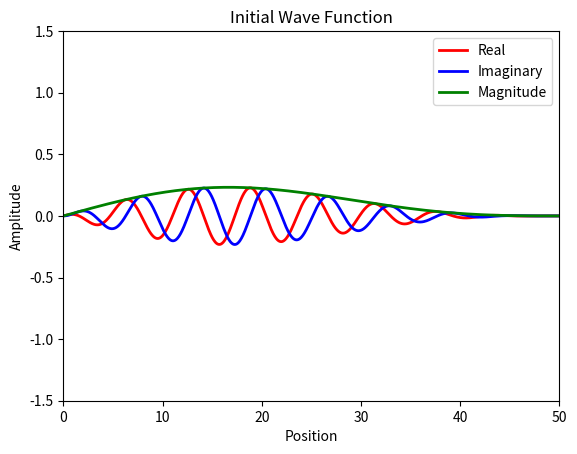
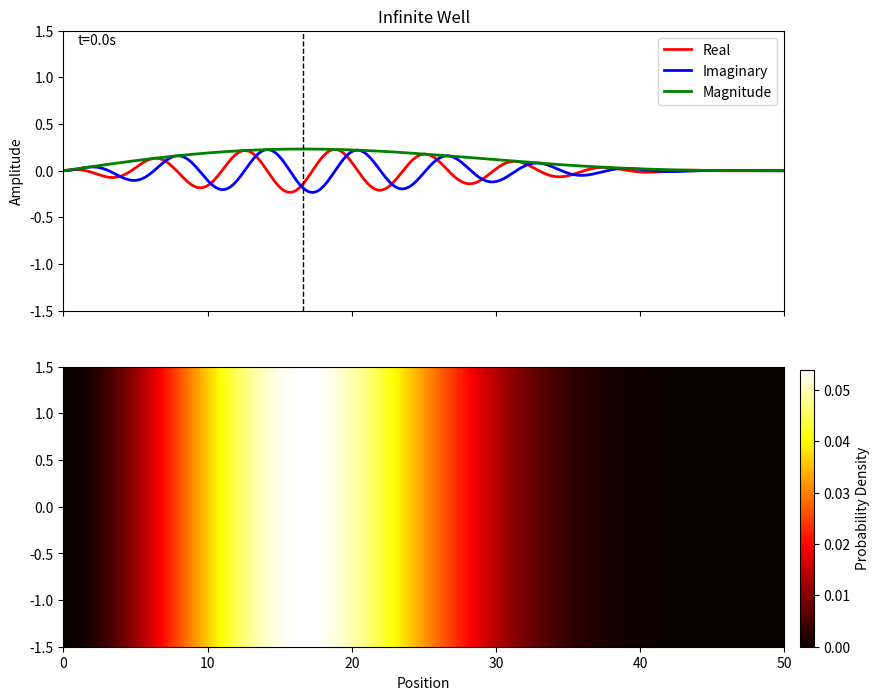

Reproduce these figures in Python, in order.
# Solve Schrödinger equation for every 1D system using Finite Difference Method and Eigenvalue Decomposition
import numpy as np
import matplotlib.pyplot as plt
import matplotlib.animation as animation

# Free quantum wave packet in harmonic oscillator potential

# Constant
hbar = 1.0  # Reduced Planck's constant
m = 1.0    # Particle mass



# Time steps
dt = 0.1
t_min = 0
t_max = 50
Nt = int((t_max - t_min) / dt) 
dx = 0.05
x_min = 0
x_max = 50
Nx = int((x_max - x_min) / dx) 

# Parameters
a = x_max - x_min  # Well width
k = 1



t = np.linspace(t_min, t_max, Nt + 1)
x = np.linspace(x_min, x_max, Nx + 1)


# Potential function
V = np.zeros(Nx-1)




# Solve engine
def solve():
    # Initial wave function
    global t, x, dt, dx
    Psi0 = np.sqrt(8/(5*a))*(1 + np.cos(np.pi*x[1:-1]/a)) * np.sin(np.pi*x[1:-1]/a) * np.exp(1j*k*x[1:-1])  # Initial wave function
    C0 = np.sqrt(np.sum(np.abs(Psi0[:])**2*dx))  # Normalization constant
    Psi0 = Psi0/C0

    # Halmiltonian matrix
    lamb = hbar**2/(2*m*dx**2)
    H =lamb*(np.diag(2*np.ones(Nx-1) + V/lamb,0) + (-1)*np.diag(np.ones(Nx-2),1) + (-1)*np.diag(np.ones(Nx-2),-1))
    E,psi = np.linalg.eigh(H)  # Eigenvalue decomposition
    psi = psi.T  

    # # Plot Eigenstates
    # for n in range(4):
    #     plt.plot(x[1:-1], np.real(psi[n,:]), lw=2, label=f'n={n}, E={E[n]:.2f}')
    # plt.title('First Four Eigenstates')
    # plt.legend()
    # plt.show()

    c = np.zeros(Nx-1, dtype=complex)
    for n in range(Nx-1):
        c[n] = np.sum(np.conj(psi[n,:]) * Psi0[:]*dx)  # Expansion coefficients

    Psi = np.zeros((Nx-1, Nt), dtype=complex)
    for j in range(Nt):
        for n in range(Nx-1):
            Psi[:, j] += c[n] * psi[n, :] * np.exp(-1j * E[n] * t[j] / hbar)  # Time evolution
        C = np.sqrt(np.sum(np.abs(Psi[:, j])**2*dx))  # Normalization constant
        Psi[:, j] = Psi[:, j]/C
    return Psi  


Psi = solve() 




# Plot test

plt.plot(x[1:-1], np.real(Psi[:,0]), lw=2, color='red')
plt.plot(x[1:-1], np.imag(Psi[:,0]), lw=2, color='blue')
plt.plot(x[1:-1], np.abs(Psi[:,0]), lw=2, color='green')
plt.legend(['Real', 'Imaginary', 'Magnitude'])
plt.xlabel('Position')  
plt.ylabel('Amplitude')
plt.xlim(x_min, x_max)
plt.ylim(-1.5, 1.5)
plt.title('Initial Wave Function')
plt.show()




fig, (ax_wave, ax_heat) = plt.subplots(
    2,
    1,
    figsize=(10, 8),
    sharex=True,
    gridspec_kw={"height_ratios": [1, 1]},
)
line1, = ax_wave.plot([], [], lw=2, color='red')
line2, = ax_wave.plot([], [], lw=2, color='blue')
line3, = ax_wave.plot([], [], lw=2, color='green')
line4, = ax_wave.plot([], [], lw=1, color='black', linestyle='--')
ax_wave.set_title('Infinite Well')




ax_wave.legend(["Real", "Imaginary", "Magnitude"])
ax_wave.set_xlim(x_min, x_max)
ax_wave.set_ylim(-1.5, 1.5)
ax_wave.set_ylabel("Amplitude")
ax_heat.set_xlabel("Position")
time_text = ax_wave.text(0.02, 0.95,  "", transform=ax_wave.transAxes)

# Probability heat map
Prob = ax_heat.imshow([np.abs(Psi[:,0])**2], extent=[x[1], x[-1], -1.5, 1.5], aspect='auto', cmap='hot', alpha=1, vmin=0, interpolation='bilinear')
cbar = fig.colorbar(Prob, ax=[ax_wave, ax_heat], label='Probability Density', pad=0.02, fraction=0.05, shrink=0.45, anchor=(0.0, 0.0))
ax_heat.fill_between(x[1:-1], 0, 1, where=V > 0, color='gray', alpha=0.5, transform=ax_heat.get_xaxis_transform(), label='Potential')

def animate(i):
    line1.set_data(x[1:-1], np.real(Psi[:, i]))
    line2.set_data(x[1:-1], np.imag(Psi[:, i]))
    line3.set_data(x[1:-1], np.abs(Psi[:, i]))
    Prob.set_data([np.abs(Psi[:, i])**2])


    idx = np.argmax(np.abs(Psi[:, i]))
    peak_x = x[1:-1][idx]
    line4.set_data([peak_x, peak_x], [-1.5, 1.5])
    time_text.set_text(f't={t[i]:.1f}s')
    return line1, line2, line3, line4, time_text, Prob

###########
###########

nframes = int(Nt)
interval =  100*dt
ani = animation.FuncAnimation(fig, animate, frames=nframes, repeat=False, interval=interval, blit=True)
plt.show()


# ani.save('gifs/infinite_well.gif', writer='pillow', fps=20, dpi = 200) # Size  
